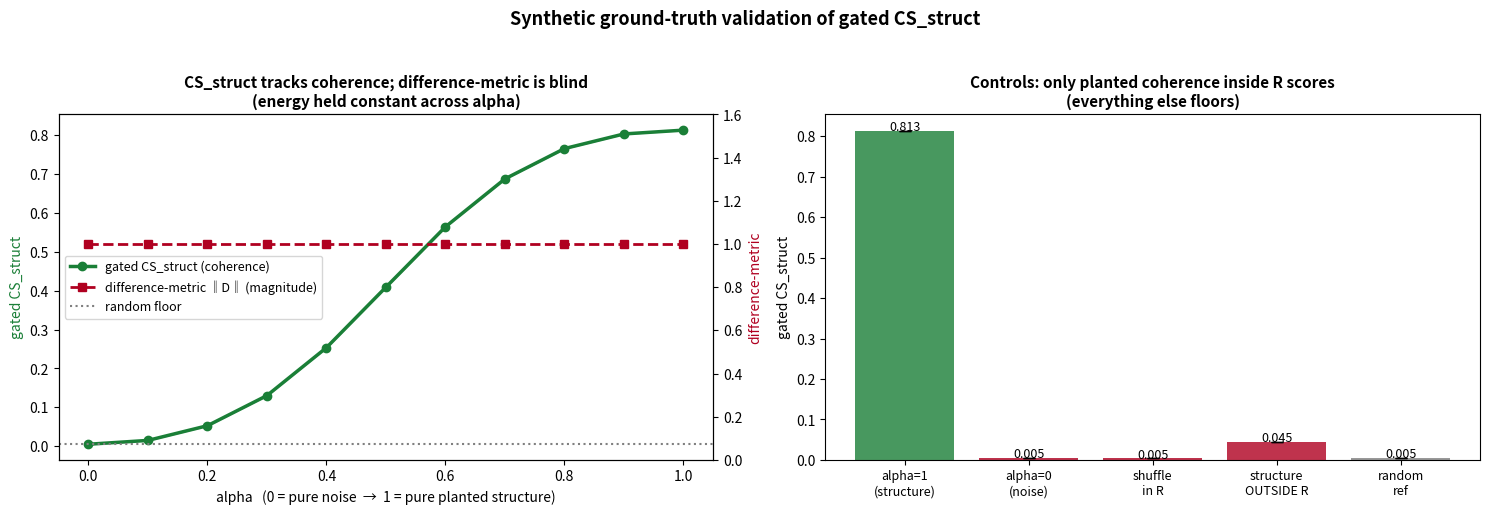

The script that saved this image: (Note: this script raises an exception after producing the figure.)
"""
SYNTHETIC VALIDATION of gated CS_struct  (ground-truth check, no real method involved).

Plant a known discriminative region R and a known coherent class-difference inside it.
Sweep a coherence<->noise knob (alpha) at CONSTANT energy, and confirm:
  (a) CS_struct increases monotonically with alpha   -> tracks ground-truth coherence
  (b) CS_struct at alpha=0 floors (== equal-magnitude noise is NOT rewarded)
  (c) difference-metric is FLAT across alpha          -> blind to structure (gameable)
  (d) controls: shuffle-in-R floors; structure-OUTSIDE-R floors (the GATE does work)

Uses the SAME blur (sigma=4) and gating as the real pipeline.
"""
import sys, numpy as np, matplotlib.pyplot as plt
from scipy.ndimage import gaussian_filter
try: sys.stdout.reconfigure(encoding='utf-8', errors='replace')
except Exception: pass

H = W = 224; SIGMA = 4; N = 200; EPS = 1e-12
rng = np.random.default_rng(0)
yy, xx = np.mgrid[0:H, 0:W]

# planted discriminative region R (a blob ~20% of image, NOT the whole image) and a disjoint R2
cy, cx, r = 100, 120, 56
R  = ((yy - cy)**2 + (xx - cx)**2) <= r*r
R2 = ((yy - 150)**2 + (xx - 60)**2) <= 40*40     # disjoint region for the outside-gate control
print(f'region R = {R.mean()*100:.0f}% of image, {int(R.sum())} px')

def norm_in(D, mask):                            # unit L2 energy over the mask support
    return D / (np.sqrt((D[mask]**2).sum()) + EPS)
def coherent(mask, cyc, cxc, rad):               # smooth signed center(+)-vs-rim(-) pattern in mask
    d = np.sqrt((yy - cyc)**2 + (xx - cxc)**2) / rad
    D = np.where(mask, 1 - 2*np.clip(d, 0, 1), 0.0)
    D[mask] -= D[mask].mean()                     # ZERO-MEAN in region: no DC blob that survives blur when shuffled
    return norm_in(D, mask)
def noise(mask):                                 # speckle of MATCHED energy, same support
    return norm_in(np.where(mask, rng.standard_normal((H, W)), 0.0), mask)

def cs_struct(D, gate, sigma=SIGMA):             # SAME metric as real pipeline (scale-invariant ratio)
    Dg = D * gate; e = (Dg**2).sum()
    return float((gaussian_filter(Dg, sigma)**2).sum() / e) if e > EPS else 0.0
def diff_metric(D, gate):                        # the gameable baseline: raw magnitude in region
    return float(np.sqrt(((D * gate)**2).sum()))

D_struct = coherent(R, cy, cx, r)                # ground-truth coherent class-difference in R

# ---- sweep the coherence knob at CONSTANT energy ----
alphas = np.linspace(0, 1, 11)
cs_m, cs_se, df_m, df_se = [], [], [], []
for a in alphas:
    cs, df = [], []
    for _ in range(N):
        D = a * D_struct + (1 - a) * noise(R)
        D = norm_in(D, R)                        # hold TOTAL energy constant across alpha  <-- critical
        cs.append(cs_struct(D, R)); df.append(diff_metric(D, R))
    cs, df = np.array(cs), np.array(df)
    cs_m.append(cs.mean()); cs_se.append(cs.std()/np.sqrt(N))
    df_m.append(df.mean()); df_se.append(df.std()/np.sqrt(N))
cs_m, cs_se, df_m, df_se = map(np.array, (cs_m, cs_se, df_m, df_se))

# ---- controls ----
sh, out, randref = [], [], []
D_struct_R2 = coherent(R2, 150, 60, 40)
for _ in range(N):
    v = D_struct[R].copy(); rng.shuffle(v)       # (d1) shuffle structure values inside R -> destroys coherence
    Dsh = np.zeros((H, W)); Dsh[R] = v; sh.append(cs_struct(norm_in(Dsh, R), R))
    out.append(cs_struct(D_struct_R2 + noise(R), R))                 # (d2) structure OUTSIDE R, noise INSIDE, gate=R
    randref.append(cs_struct(rng.standard_normal((H, W)), np.ones((H, W), bool)))  # ungated full-image noise
sh, out, randref = map(np.array, (sh, out, randref))

# ---- verdicts ----
mono = bool(np.all(np.diff(cs_m) > -2*cs_se.max()))      # non-decreasing within noise
floor_ok = cs_m[0] < 0.25 * cs_m[-1]                     # alpha=0 floors well below alpha=1
flat = (df_m.std() / (df_m.mean() + EPS)) < 0.05         # difference-metric ~constant
print('\n=== VALIDATION VERDICTS ===')
print(f'(a) CS_struct monotonic in alpha:            {"PASS" if mono else "FAIL"}  '
      f'(alpha0={cs_m[0]:.3f} -> alpha1={cs_m[-1]:.3f})')
print(f'(b) CS_struct floors at alpha=0:             {"PASS" if floor_ok else "FAIL"}  '
      f'(alpha0={cs_m[0]:.3f}, random_ref={randref.mean():.3f})')
print(f'(c) difference-metric FLAT across alpha:     {"PASS" if flat else "FAIL"}  '
      f'(mean={df_m.mean():.3f}, CV={df_m.std()/df_m.mean()*100:.1f}%)')
print(f'(d) shuffle-in-R floors:                     {"PASS" if sh.mean()<0.25*cs_m[-1] else "FAIL"}  ({sh.mean():.3f})')
print(f'    structure-OUTSIDE-R floors (gate works): {"PASS" if out.mean()<0.25*cs_m[-1] else "FAIL"}  ({out.mean():.3f})')

# ---- figure ----
fig, ax = plt.subplots(1, 2, figsize=(15, 5.2), facecolor='white')
a0 = ax[0]; a0b = a0.twinx()
a0.fill_between(alphas, cs_m-cs_se, cs_m+cs_se, color='#1a7f37', alpha=0.2)
l1, = a0.plot(alphas, cs_m, 'o-', color='#1a7f37', lw=2.5, label='gated CS_struct (coherence)')
a0.axhline(randref.mean(), ls=':', color='gray', label='random floor')
l2, = a0b.plot(alphas, df_m, 's--', color='#b00020', lw=2, label='difference-metric ‖D‖ (magnitude)')
a0.set_xlabel('alpha   (0 = pure noise  →  1 = pure planted structure)'); a0.set_ylabel('gated CS_struct', color='#1a7f37')
a0b.set_ylabel('difference-metric', color='#b00020'); a0b.set_ylim(0, max(df_m)*1.6)
a0.set_title('CS_struct tracks coherence; difference-metric is blind\n(energy held constant across alpha)', fontsize=11, fontweight='bold')
a0.legend(handles=[l1, l2, a0.lines[1]], loc='center left', fontsize=9)
labels = ['alpha=1\n(structure)', 'alpha=0\n(noise)', 'shuffle\nin R', 'structure\nOUTSIDE R', 'random\nref']
vals = [cs_m[-1], cs_m[0], sh.mean(), out.mean(), randref.mean()]
ses = [cs_se[-1], cs_se[0], sh.std()/np.sqrt(N), out.std()/np.sqrt(N), randref.std()/np.sqrt(N)]
cols = ['#1a7f37', '#b00020', '#b00020', '#b00020', 'gray']
ax[1].bar(range(5), vals, yerr=ses, color=cols, alpha=0.8, capsize=4)
ax[1].set_xticks(range(5)); ax[1].set_xticklabels(labels, fontsize=9)
ax[1].set_ylabel('gated CS_struct'); ax[1].set_title('Controls: only planted coherence inside R scores\n(everything else floors)', fontsize=11, fontweight='bold')
for i, v in enumerate(vals): ax[1].text(i, v+max(ses)*1.2, f'{v:.3f}', ha='center', fontsize=9)
plt.suptitle('Synthetic ground-truth validation of gated CS_struct', fontsize=13, fontweight='bold')
plt.tight_layout(rect=[0, 0, 1, 0.95]); plt.savefig('cs_viz_outputs/synthetic_validation.png', dpi=170, bbox_inches='tight'); plt.close()
print('\nsaved cs_viz_outputs/synthetic_validation.png')

# ── EXTENSION 2: SUB-SEGMENT STRUCTURE ──────────────────────────────
# Plant coherent structure at a scale FINER than the gate region R (radius=56),
# and confirm CS_struct still recovers it as long as the structure is coarser
# than the blur (sigma=4). Mirrors "the class difference is finer than a segment".
def coherent_at_scale(mask, s):                  # low-pass field of characteristic scale s in mask
    f = rng.standard_normal((H, W)) if s <= 0 else gaussian_filter(rng.standard_normal((H, W)), s)
    f = np.where(mask, f, 0.0); f[mask] -= f[mask].mean()
    return norm_in(f, mask)

GATE_R = r                                       # gate region radius (56) — the "segment" scale
scales = [0, 2, 3, 4, 6, 8, 12, 16, 24, 32]      # structure scale in px (0 = white noise)
sc_m, sc_se = [], []
for s in scales:
    v = [cs_struct(coherent_at_scale(R, s), R) for _ in range(N)]
    sc_m.append(np.mean(v)); sc_se.append(np.std(v)/np.sqrt(N))
sc_m, sc_se = np.array(sc_m), np.array(sc_se)
noise_floor = sc_m[0]                            # s=0 == white noise

# verdict: structure FINER than the gate (e.g. s=8, ~7x smaller than R) but coarser than blur is recovered
i8 = scales.index(8)
sub_ok = sc_m[i8] > 5 * noise_floor
print('\n=== EXTENSION 2: sub-segment structure ===')
print(f'gate region radius = {GATE_R}px ;  blur sigma = {SIGMA}px')
print(f'white-noise floor (s=0):                 {noise_floor:.3f}')
print(f'structure at s=8px (~{GATE_R/8:.0f}x finer than gate): {sc_m[i8]:.3f}  '
      f'-> {"PASS" if sub_ok else "FAIL"} (recovered, >> floor)')
print(f'structure at s=4px (== blur scale):       {sc_m[scales.index(4)]:.3f}')
print(f'structure at s=2px (finer than blur):     {sc_m[scales.index(2)]:.3f}  (approaches floor — below blur, undetectable)')

fig, ax = plt.subplots(figsize=(8.5, 5.2), facecolor='white')
ax.fill_between(scales, sc_m-sc_se, sc_m+sc_se, color='#1a7f37', alpha=0.2)
ax.plot(scales, sc_m, 'o-', color='#1a7f37', lw=2.5, label='gated CS_struct vs structure scale')
ax.axhline(noise_floor, ls=':', color='gray', label=f'white-noise floor ({noise_floor:.3f})')
ax.axvline(SIGMA, ls='--', color='#b00020', lw=1.5, label=f'blur scale (sigma={SIGMA}px)')
ax.axvline(GATE_R, ls='--', color='#2c3e50', lw=1.5, label=f'gate region radius ({GATE_R}px)')
ax.annotate('structure FINER than gate\nbut coarser than blur\n→ still recovered',
            xy=(8, sc_m[i8]), xytext=(13, 0.30), fontsize=9.5,
            arrowprops=dict(arrowstyle='->', color='#1a7f37'))
ax.set_xlabel('planted structure scale s (px)'); ax.set_ylabel('gated CS_struct')
ax.set_title('CS_struct recovers SUB-SEGMENT coherence\n(structure finer than the gate is detected, down to the blur scale)',
             fontsize=11, fontweight='bold')
ax.legend(loc='lower right', fontsize=9)
plt.tight_layout(); plt.savefig('cs_viz_outputs/synthetic_validation_scale.png', dpi=170, bbox_inches='tight'); plt.close()
print('saved cs_viz_outputs/synthetic_validation_scale.png')
